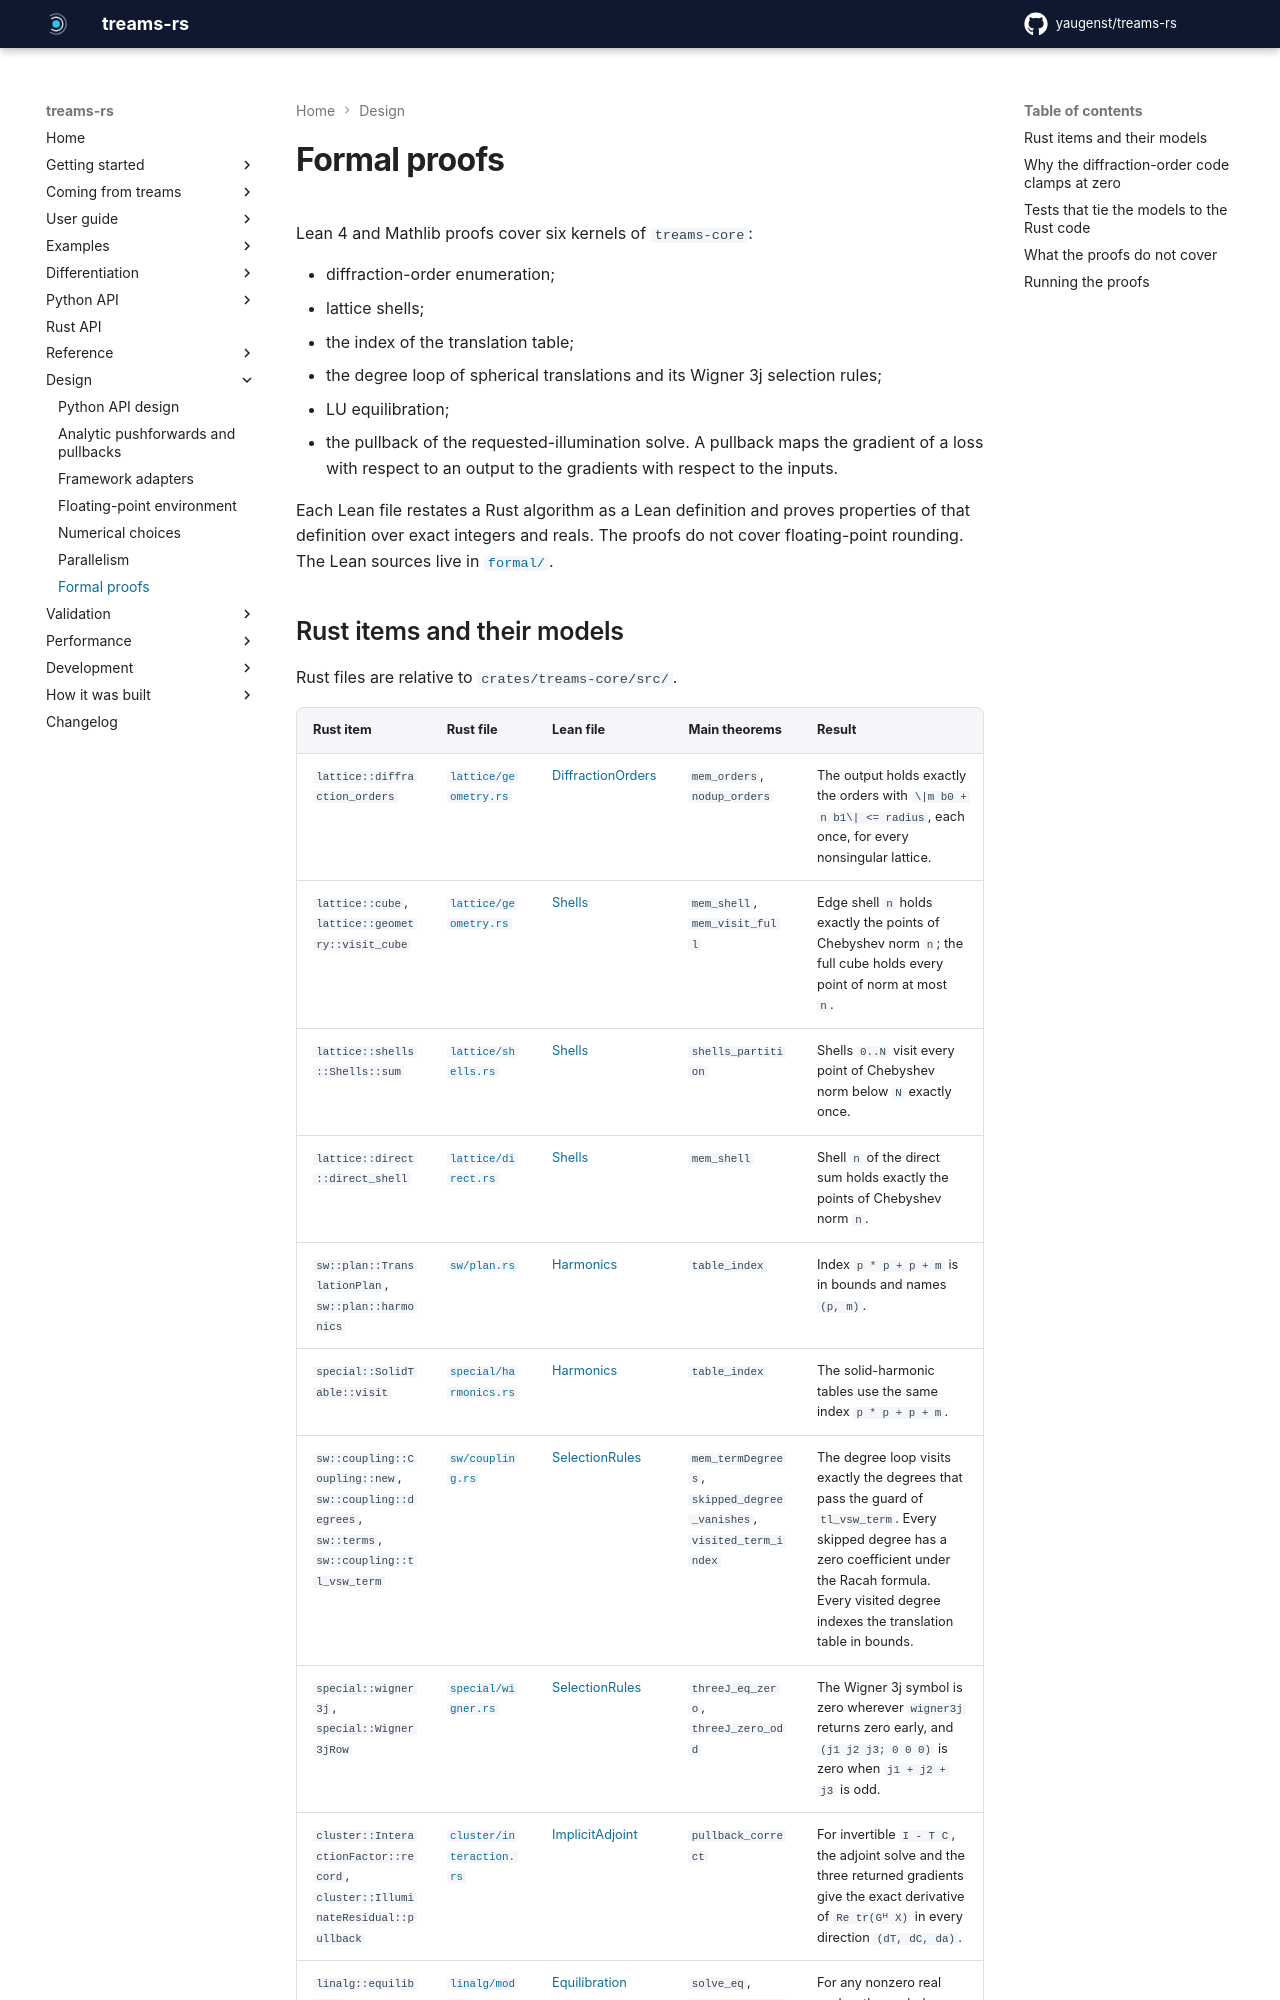

repository: yaugenst/treams-rs · page: dev/design/formal-proofs/index.html · generator: mkdocs

---
description: Lean 4 proofs of six numerical algorithms, their limits and their checks against Rust.
---

# Formal proofs

Lean 4 and Mathlib proofs cover six kernels of `treams-core`:

- diffraction-order enumeration;
- lattice shells;
- the index of the translation table;
- the degree loop of spherical translations and its Wigner 3j selection rules;
- LU equilibration;
- the pullback of the requested-illumination solve. A pullback maps the
  gradient of a loss with respect to an output to the gradients with respect
  to the inputs.

Each Lean file restates a Rust algorithm as a Lean definition and proves
properties of that definition over exact integers and reals. The proofs do not
cover floating-point rounding. The Lean sources live in
[`formal/`](../../formal/).
